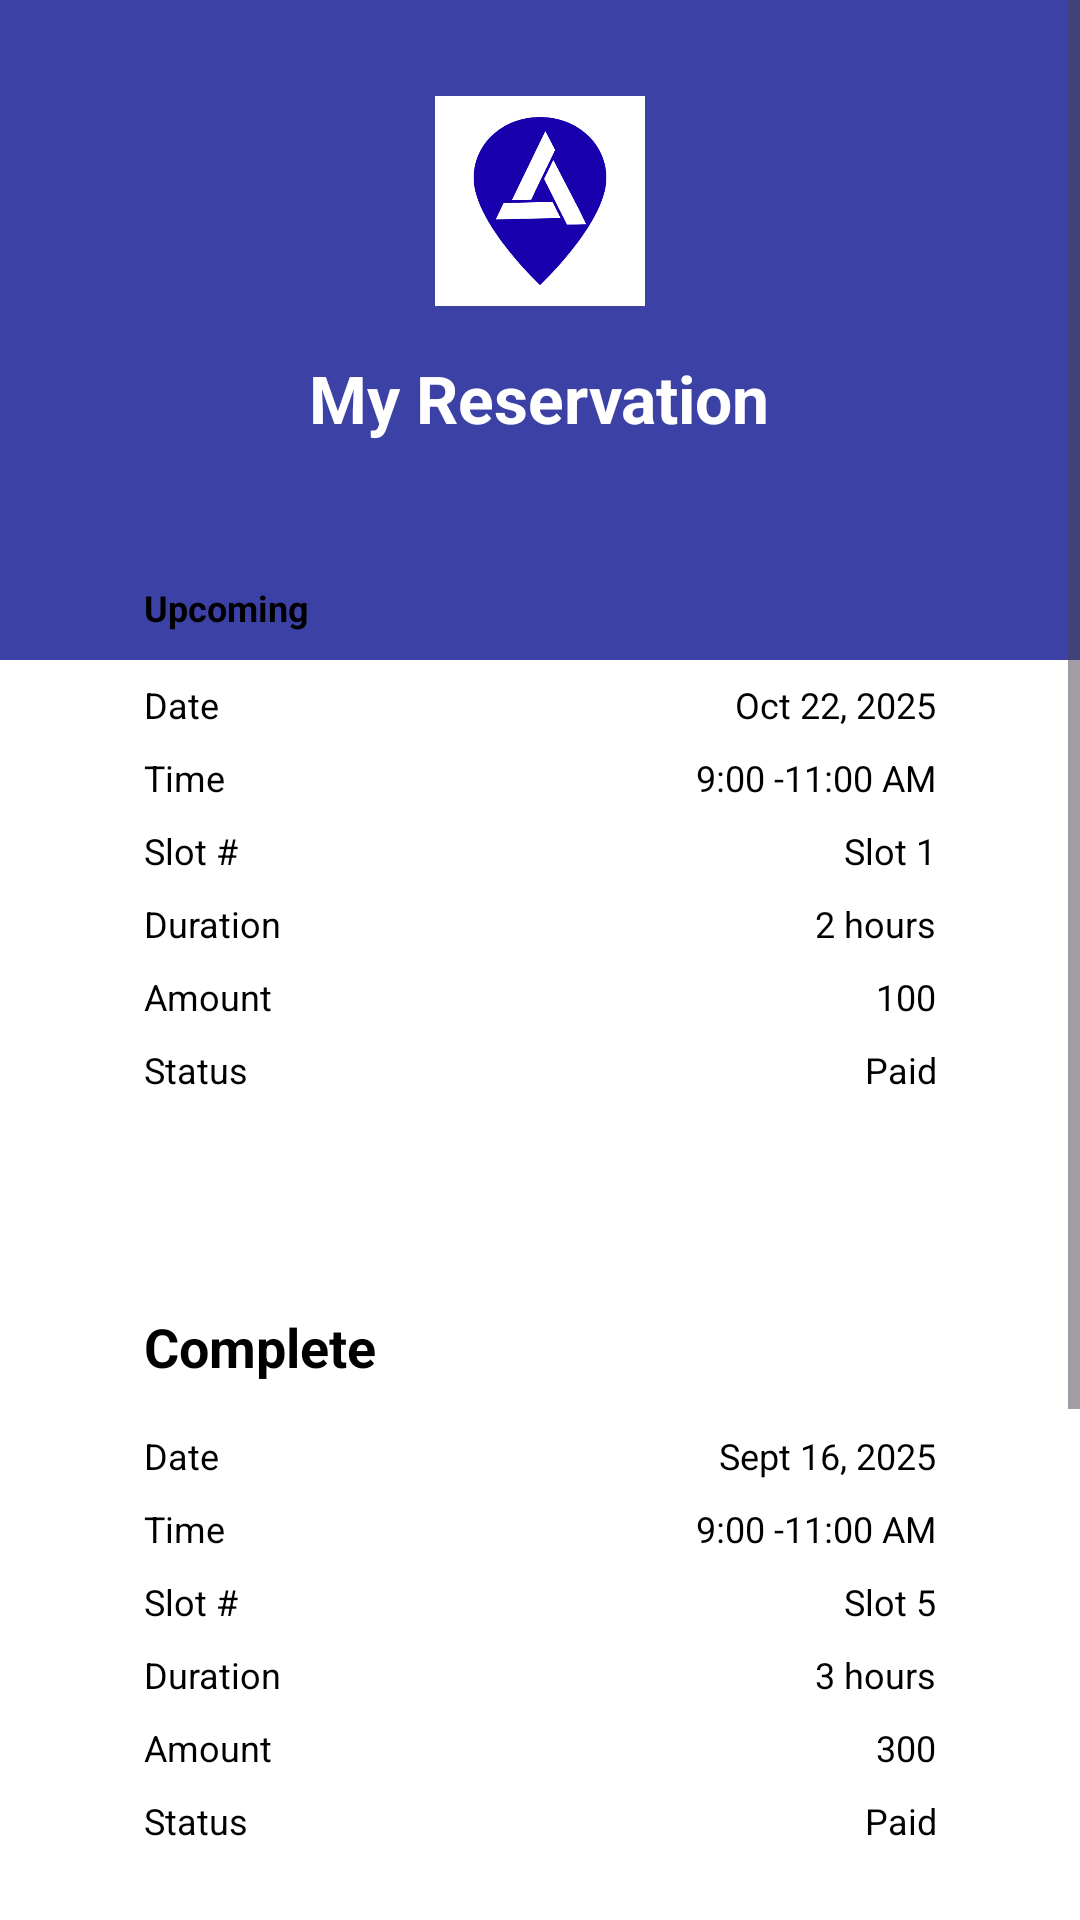

Android layout source for this screen:
<!-- AndroidManifest.xml: application theme Theme.Parkingspace -->
<!-- res/layout/activity_myreservation.xml -->
<ScrollView xmlns:android="http://schemas.android.com/apk/res/android"
    xmlns:app="http://schemas.android.com/apk/res-auto"
    xmlns:tools="http://schemas.android.com/tools"
    android:layout_width="match_parent"
    android:layout_height="match_parent"
    android:fillViewport="true"
    android:background="@android:color/white"
    tools:context=".MyReservationActivity">

    <LinearLayout
        android:layout_width="match_parent"
        android:layout_height="wrap_content"
        android:orientation="vertical">

        <LinearLayout
            android:layout_width="match_parent"
            android:layout_height="220dp"
            android:background="#3B41A5"
            android:orientation="vertical"
            android:gravity="center_horizontal"
            android:paddingTop="32dp">

            <ImageView
                android:layout_width="70dp"
                android:layout_height="70dp"
                android:src="@drawable/logo"
                android:contentDescription="App Logo"
                android:layout_marginBottom="16dp" />

            <TextView
                android:layout_width="wrap_content"
                android:layout_height="wrap_content"
                android:text="My Reservation"
                android:textColor="@android:color/white"
                android:textSize="22sp"
                android:textStyle="bold" />
        </LinearLayout>

        <LinearLayout
            android:layout_width="match_parent"
            android:layout_height="wrap_content"
            android:orientation="vertical"
            android:layout_marginTop="-50dp"
            android:paddingBottom="32dp">

            <LinearLayout
            android:layout_width="match_parent"
            android:layout_height="wrap_content"
            android:orientation="vertical"
            android:layout_marginStart="24dp"
            android:layout_marginEnd="24dp"
            android:layout_marginBottom="16dp"
            android:background="@drawable/rounded_white_card_bg"
            android:elevation="8dp"
            android:padding="24dp">

            <TextView
                android:layout_width="wrap_content"
                android:layout_height="wrap_content"
                android:text="Upcoming"
                android:textColor="@android:color/black"
                android:textSize="12sp"
                android:textStyle="bold"
                android:layout_marginBottom="16dp" />

            <LinearLayout style="@style/BookingSummaryRow">
                <TextView style="@style/BookingSummaryLabel" android:text="Date"/>
                <TextView style="@style/BookingSummaryValue" android:text="Oct 22, 2025"/>
            </LinearLayout>

            <LinearLayout style="@style/BookingSummaryRow">
                <TextView style="@style/BookingSummaryLabel" android:text="Time"/>
                <TextView style="@style/BookingSummaryValue" android:text="9:00 -11:00 AM"/>
            </LinearLayout>

            <LinearLayout style="@style/BookingSummaryRow">
                <TextView style="@style/BookingSummaryLabel" android:text="Slot #"/>
                <TextView style="@style/BookingSummaryValue" android:text="Slot 1"/>
            </LinearLayout>

            <LinearLayout style="@style/BookingSummaryRow">
                <TextView style="@style/BookingSummaryLabel" android:text="Duration"/>
                <TextView style="@style/BookingSummaryValue" android:text="2 hours"/>
            </LinearLayout>

            <LinearLayout style="@style/BookingSummaryRow">
                <TextView style="@style/BookingSummaryLabel" android:text="Amount"/>
                <TextView style="@style/BookingSummaryValue" android:text="100"/>
            </LinearLayout>

            <LinearLayout style="@style/BookingSummaryRow">
                <TextView style="@style/BookingSummaryLabel" android:text="Status"/>
                <TextView style="@style/BookingSummaryValue" android:text="Paid"/>
            </LinearLayout>

        </LinearLayout>

            <LinearLayout
                android:layout_width="match_parent"
                android:layout_height="wrap_content"
                android:orientation="vertical"
                android:layout_marginStart="24dp"
                android:layout_marginEnd="24dp"
                android:layout_marginBottom="16dp"
                android:background="@drawable/rounded_white_card_bg"
                android:elevation="8dp"
                android:padding="24dp">

                <TextView
                    android:layout_width="wrap_content"
                    android:layout_height="wrap_content"
                    android:text="Complete"
                    android:textColor="@android:color/black"
                    android:textSize="18sp"
                    android:textStyle="bold"
                    android:layout_marginBottom="16dp" />

                <LinearLayout style="@style/BookingSummaryRow">
                    <TextView style="@style/BookingSummaryLabel" android:text="Date"/>
                    <TextView style="@style/BookingSummaryValue" android:text="Sept 16, 2025"/>
                </LinearLayout>

                <LinearLayout style="@style/BookingSummaryRow">
                    <TextView style="@style/BookingSummaryLabel" android:text="Time"/>
                    <TextView style="@style/BookingSummaryValue" android:text="9:00 -11:00 AM"/>
                </LinearLayout>

                <LinearLayout style="@style/BookingSummaryRow">
                    <TextView style="@style/BookingSummaryLabel" android:text="Slot #"/>
                    <TextView style="@style/BookingSummaryValue" android:text="Slot 5"/>
                </LinearLayout>

                <LinearLayout style="@style/BookingSummaryRow">
                    <TextView style="@style/BookingSummaryLabel" android:text="Duration"/>
                    <TextView style="@style/BookingSummaryValue" android:text="3 hours"/>
                </LinearLayout>

                <LinearLayout style="@style/BookingSummaryRow">
                    <TextView style="@style/BookingSummaryLabel" android:text="Amount"/>
                    <TextView style="@style/BookingSummaryValue" android:text="300"/>
                </LinearLayout>

                <LinearLayout style="@style/BookingSummaryRow">
                    <TextView style="@style/BookingSummaryLabel" android:text="Status"/>
                    <TextView style="@style/BookingSummaryValue" android:text="Paid"/>
                </LinearLayout>

            </LinearLayout>

            <LinearLayout
                android:layout_width="match_parent"
                android:layout_height="wrap_content"
                android:orientation="vertical"
                android:layout_marginStart="24dp"
                android:layout_marginEnd="24dp"
                android:layout_marginBottom="16dp"
                android:background="@drawable/rounded_white_card_bg"
                android:elevation="8dp"
                android:padding="24dp">

                <TextView
                    android:layout_width="wrap_content"
                    android:layout_height="wrap_content"
                    android:text="Canceled"
                    android:textColor="@android:color/black"
                    android:textSize="18sp"
                    android:textStyle="bold"
                    android:layout_marginBottom="16dp" />

                <LinearLayout style="@style/BookingSummaryRow">
                    <TextView style="@style/BookingSummaryLabel" android:text="Date"/>
                    <TextView style="@style/BookingSummaryValue" android:text="August 16, 2025"/>
                </LinearLayout>

                <LinearLayout style="@style/BookingSummaryRow">
                    <TextView style="@style/BookingSummaryLabel" android:text="Time"/>
                    <TextView style="@style/BookingSummaryValue" android:text="9:00 -11:00 AM"/>
                </LinearLayout>

                <LinearLayout style="@style/BookingSummaryRow">
                    <TextView style="@style/BookingSummaryLabel" android:text="Slot #"/>
                    <TextView style="@style/BookingSummaryValue" android:text="Slot 10"/>
                </LinearLayout>

            </LinearLayout>

        </LinearLayout>
    </LinearLayout>
</ScrollView>
<!-- resources referenced by this layout -->
<resources>
  <!-- drawable logo: png bitmap (drawable, 16082 bytes) -->
  <style name="BookingSummaryLabel">
          <item name="android:layout_width">0dp</item>
          <item name="android:layout_height">wrap_content</item>
          <item name="android:layout_weight">1</item>
          <item name="android:textColor">@android:color/black</item>
          <item name="android:textSize">12sp</item>
      </style>
  <style name="BookingSummaryRow">
          <item name="android:layout_width">match_parent</item>
          <item name="android:layout_height">wrap_content</item>
          <item name="android:orientation">horizontal</item>
          <item name="android:layout_marginBottom">8dp</item>
      </style>
  <style name="BookingSummaryValue">
          <item name="android:layout_width">0dp</item>
          <item name="android:layout_height">wrap_content</item>
          <item name="android:layout_weight">1</item>
          <item name="android:textColor">@android:color/black</item>
          <item name="android:textSize">12sp</item>
          <item name="android:gravity">end</item>
      </style>
  
  
      ---
  <style name="Theme.Parkingspace" parent="Base.Theme.Parkingspace" />
  <style name="Base.Theme.Parkingspace" parent="Theme.Material3.DayNight.NoActionBar">
          
          
      </style>
</resources>
